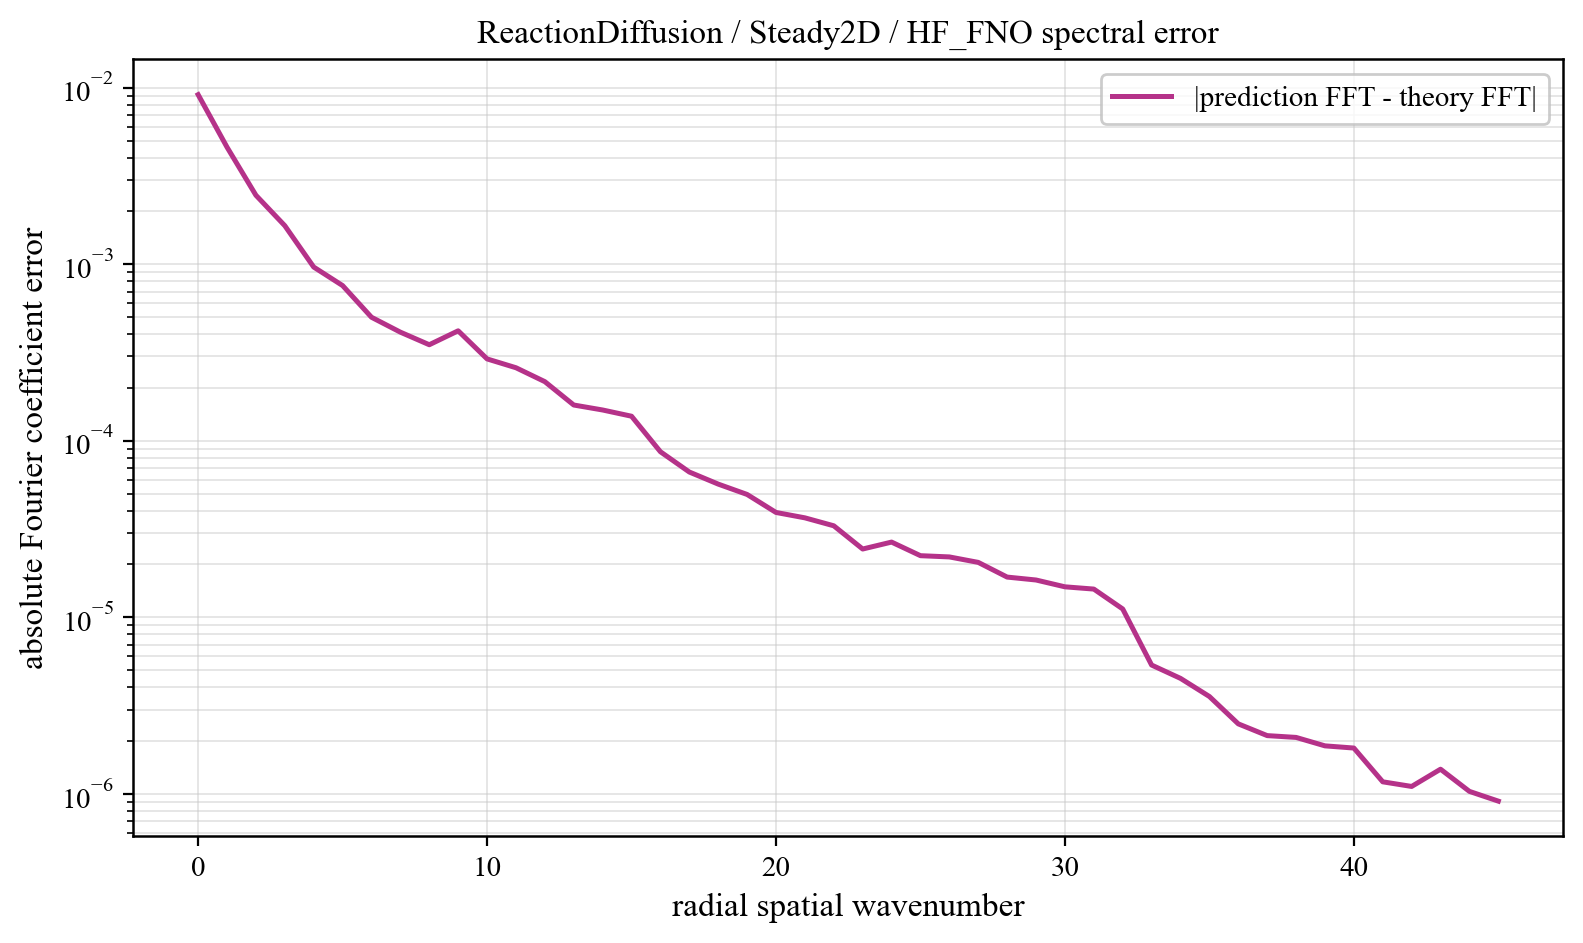

The file beside this chart, header and first rows:
component, prediction_magnitude, theory_magnitude, absolute_coefficient_error
0, 0.01948, 0.01036, 0.009123
1, 0.06943, 0.06783, 0.004599
2, 0.01592, 0.01618, 0.002456
3, 0.004229, 0.003827, 0.001651
4, 0.001647, 0.001093, 0.000963
5, 0.001254, 0.0007446, 0.0007563
6, 0.0007615, 0.0003755, 0.0005003
7, 0.0006121, 0.0002806, 0.0004119
8, 0.0004421, 0.0001855, 0.0003496
9, 0.0004903, 0.0001107, 0.0004192
10, 0.0003648, 0.0001078, 0.0002906
11, 0.0002891, 7.228157477468468e-05, 0.000259
12, 0.0002343, 6.585550233648957e-05, 0.000216
13, 0.0001742, 4.531996955365527e-05, 0.0001593
14, 0.0001624, 4.0026276549640304e-05, 0.0001493
15, 0.0001533, 3.743440713097923e-05, 0.0001376
16, 8.745941441379712e-05, 2.615770883806068e-05, 8.65951419056758e-05
17, 7.312844841263493e-05, 2.3450198853375763e-05, 6.646993915825261e-05
18, 5.8181881852400094e-05, 2.1399408076043368e-05, 5.678063683465074e-05
19, 4.988743868102838e-05, 1.9329867673013497e-05, 4.960609708050668e-05
20, 4.073092419984357e-05, 1.880588086097466e-05, 3.9229344567289035e-05
21, 3.641520626828586e-05, 1.398442481022143e-05, 3.656282663801576e-05
22, 3.0466109541407696e-05, 1.3677566181119108e-05, 3.296212636034383e-05
23, 2.1848478760819778e-05, 1.2877078446077307e-05, 2.4347394394041967e-05
24, 2.2703346903318662e-05, 1.2585831095360479e-05, 2.665190209208953e-05
25, 1.879239937064157e-05, 1.0786758681581563e-05, 2.2320465862441268e-05
26, 1.6916247249500125e-05, 1.0690212245437416e-05, 2.1962774121815503e-05
27, 1.568393814292823e-05, 1.07875743093956e-05, 2.045160175518087e-05
28, 1.2718209514129837e-05, 9.33067668145522e-06, 1.688472964645395e-05
29, 1.1336207499864706e-05, 9.840601539280564e-06, 1.6253548866079382e-05
30, 1.0380388055823344e-05, 8.452016896957349e-06, 1.4871008256827146e-05
31, 9.878549220290655e-06, 8.74193940928899e-06, 1.4438418253270574e-05
32, 8.817416788250648e-06, 5.2973876326327306e-06, 1.113997269160572e-05
33, 5.362997308267832e-06, 4.186899402163395e-07, 5.361181143526309e-06
34, 4.49760890519394e-06, 2.620581674375813e-07, 4.505331313393624e-06
35, 3.565673652842987e-06, 1.7517249343652038e-07, 3.5568383057311753e-06
36, 2.4626642492834125e-06, 1.4392887587132018e-07, 2.489250534158778e-06
37, 2.1190956350792096e-06, 1.1432472831500466e-07, 2.1358356471476685e-06
38, 2.095438035577986e-06, 8.956395842627771e-08, 2.086002504722889e-06
39, 1.859186627387892e-06, 7.922665125625673e-08, 1.8685565691250643e-06
40, 1.814692704995909e-06, 5.659228203695113e-08, 1.8159113748632261e-06
41, 1.1726996421351102e-06, 4.847440040037381e-08, 1.1689902514663766e-06
42, 1.1001179954651602e-06, 3.283883616420548e-08, 1.100411639820361e-06
43, 1.3788541467662806e-06, 2.5827688475742584e-08, 1.3781706657635113e-06
44, 1.022356887007763e-06, 1.5077690230912333e-08, 1.031741426110941e-06
45, 9.071409470137516e-07, 7.362798375314532e-09, 9.087880472587671e-07
